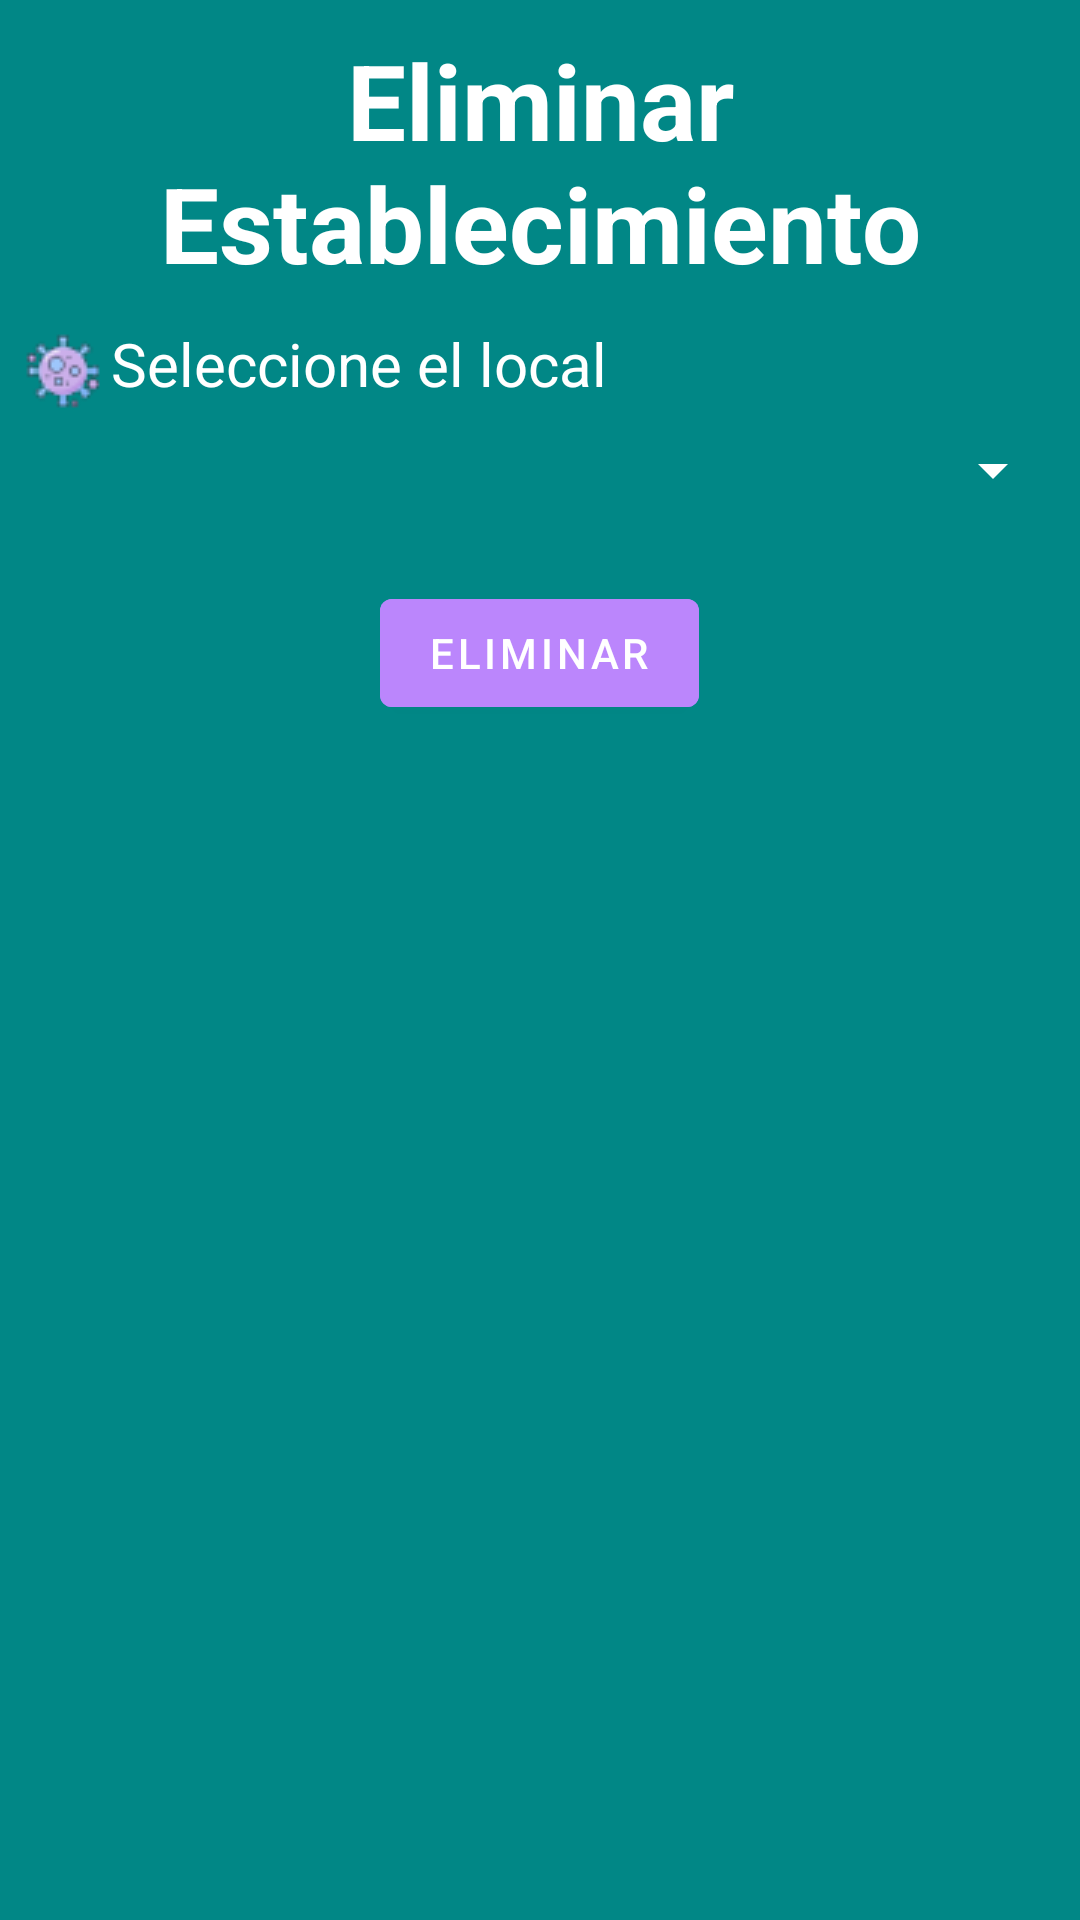

Produce the Android XML layout that renders to this screen, including the resource entries it uses.
<!-- AndroidManifest.xml: application theme Theme.ControlMedicamentos -->
<!-- res/layout/activity_establecimiento_eliminar.xml -->
<?xml version="1.0" encoding="utf-8"?>
<LinearLayout xmlns:android="http://schemas.android.com/apk/res/android"
    xmlns:app="http://schemas.android.com/apk/res-auto"
    xmlns:tools="http://schemas.android.com/tools"
    android:layout_width="match_parent"
    android:orientation="vertical"
    android:background="@color/teal_700"
    android:layout_height="match_parent"
    tools:context=".Establecimiento.EstablecimientoEliminarActivity">


    <TextView
        android:layout_width="match_parent"
        android:layout_height="wrap_content"
        android:drawableLeft="@drawable/eliminarhospital"
        android:text="Eliminar Establecimiento"
        android:textSize="35dp"
        android:textColor="@color/white"
        android:textStyle="bold"
        android:layout_margin="10dp"


        android:gravity="center"/>

    <TextView
        android:layout_width="match_parent"
        android:layout_height="wrap_content"
        android:layout_centerHorizontal="true"
        android:layout_gravity="left"
        android:layout_marginLeft="5dp"
        android:layout_marginRight="5dp"
        android:backgroundTint="@color/black"
        android:drawableLeft="@drawable/enfermedad"
        android:text="Seleccione el local"
        android:textColor="@color/white"
        android:textSize="20dp" />


    <Spinner
        android:id="@+id/comboestabelimi"
        android:layout_width="match_parent"
        android:layout_height="wrap_content"
        android:layout_gravity="center"
        android:layout_margin="5dp"
        android:text="Eliminar"
        android:textSize="15dp"
        android:outlineAmbientShadowColor="@color/white"
        android:scrollbarSize="30dp"
        android:backgroundTint="@color/white"
        android:layout_marginLeft="5dp"
        android:layout_marginRight="5dp" />

    <com.google.android.material.button.MaterialButton
        android:layout_width="wrap_content"
        android:drawableLeft="@drawable/delete"
        android:layout_height="wrap_content"
        android:id="@+id/btnURegistrar"
        android:text="Eliminar"
        android:layout_gravity="center"
        android:backgroundTint="@color/purple_200"
        android:layout_centerHorizontal="true"
        android:layout_margin="20dp"
        android:onClick="Eliminarestablecimiento" />
</LinearLayout>
<!-- resources referenced by this layout -->
<resources>
  <!-- drawable enfermedad: png bitmap (drawable-v24, 1798 bytes) -->
  <style name="Theme.ControlMedicamentos" parent="Theme.MaterialComponents.DayNight.DarkActionBar">
          
          <item name="colorPrimary">@color/purple_500</item>
          <item name="colorPrimaryVariant">@color/purple_700</item>
          <item name="colorOnPrimary">@color/white</item>
          
          <item name="colorSecondary">@color/teal_200</item>
          <item name="colorSecondaryVariant">@color/teal_700</item>
          <item name="colorOnSecondary">@color/black</item>
          
          <item name="android:statusBarColor" tools:targetApi="l">?attr/colorPrimaryVariant</item>
          
      </style>
  <!-- not gathered from this repository: default colours our renderer supplied (Android Studio template values) -->
  <color name="purple_200">#FFBB86FC</color>
  <color name="purple_500">#FF6200EE</color>
  <color name="purple_700">#FF3700B3</color>
  <color name="teal_200">#FF03DAC5</color>
  <color name="teal_700">#FF018786</color>
  <color name="black">#FF000000</color>
  <color name="white">#FFFFFFFF</color>
</resources>
